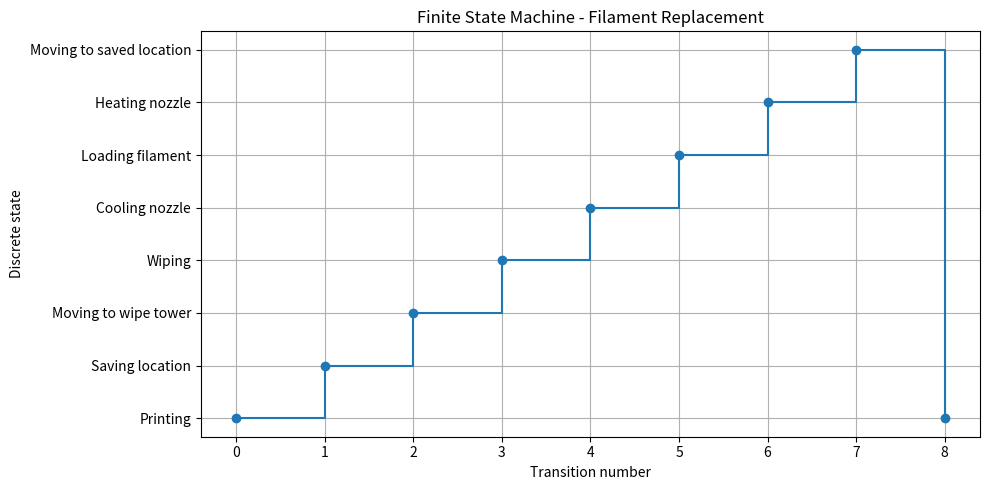

Here is the Python script that generated this plot:

import sympy as sp
import numpy as np
import matplotlib.pyplot as plt
from scipy.integrate import solve_ivp


#------------------------------------
# Step 1: Reuse the motor model from Q1.4v5
#------------------------------------

# 1. Physical parameters
m, r_m, J_m = sp.symbols("m r_m J_m", positive=True)
K_m, L_m, R_m = sp.symbols("K_m L_m R_m", positive=True)

mu_lx, mu_ly, mu_r = sp.symbols(
    "mu_lx mu_ly mu_r", nonnegative=True
)

# 2. Equivalent inertia and damping from Q1.2
J_sys = J_m + m * r_m**2 / 2

d = r_m**2 / 4 * sp.Matrix([
    [mu_lx + mu_ly, mu_lx - mu_ly],
    [mu_lx - mu_ly, mu_lx + mu_ly]
])

r = mu_r * r_m**2 * sp.Matrix([
    [3, 1],
    [1, 3]
])

D = d + r

c_x = sp.simplify(D[0, 0] + D[0, 1])
c_y = sp.simplify(D[0, 0] - D[0, 1])


# 3. Decoupled state-space matrices from Q1.3
def state_matrices(c):

    A = sp.Matrix([
        [0, 0, 1],
        [0, -R_m/L_m, -2*K_m/(r_m*L_m)],
        [0, r_m*K_m/(2*J_sys), -c/J_sys]
    ])

    B = sp.Matrix([
        [0],
        [1/L_m],
        [0]
    ])

    return A, B


A_x, B_x = state_matrices(c_x)
A_y, B_y = state_matrices(c_y)


# 4. Numerical parameters from Q1.4v5
params = {
    m: 0.25,
    r_m: 0.0063662,
    J_m: 3.8e-7,
    K_m: 0.032,
    L_m: 0.000710,
    R_m: 16.4,
    mu_lx: 0.20,
    mu_ly: 0.25,
    mu_r: 0.04
}

Ax_num = np.array(A_x.subs(params), dtype=float)
Ay_num = np.array(A_y.subs(params), dtype=float)

Bx_num = np.array(B_x.subs(params), dtype=float).ravel()
By_num = np.array(B_y.subs(params), dtype=float).ravel()


#------------------------------------
# Step 2: Construct a combined dynamics function/Add the nozzle dynamics from Q1.5
#------------------------------------

# Motor states: [x, i_x, x_dot, y, i_y, y_dot]
# Motor inputs: [u_m,l, u_m,r]

# 1. nozzle parameters
L_n = 0.005      # Inductance [H]
C_n = 50e-6      # Capacitance [F]
R_n = 12.0       # Heater resistance [Ohm]

C_tn = 12.0      # Nozzle thermal capacity [J/K]
R_tn = 5.0       # Thermal resistance [K/W]
T_e = 22.0       # Ambient temperature [deg C]

# 2. Combined motor and nozzle dynamics

# State:
# [x, i_x, x_dot, y, i_y, y_dot, T_n, v_Cn, i_Ln]
#
# Input:
# [u_m,l, u_m,r, u_n]

def sys(state, u):

    u_l, u_r, u_n = u

    # Motor dynamics from Q1.3
    u_x = u_l + u_r
    u_y = u_l - u_r

    dx = Ax_num @ state[:3] + Bx_num * u_x
    dy = Ay_num @ state[3:6] + By_num * u_y

    # Nozzle dynamics from Q1.5
    T_n, v_Cn, i_Ln = state[6:9]

    dT_n = (
        v_Cn**2 / R_n
        - (T_n - T_e) / R_tn
    ) / C_tn

    dv_Cn = (
        i_Ln - v_Cn / R_n
    ) / C_n

    di_Ln = (
        u_n - v_Cn
    ) / L_n

    return np.concatenate((
        dx,
        dy,
        [dT_n, dv_Cn, di_Ln]
    ))



#------------------------------------
# Step 3: Implement the FSM from Q2.1
#------------------------------------

# 1. Define discrete states
states = [
    "Printing",
    "Saving location",
    "Moving to wipe tower",
    "Wiping",
    "Cooling nozzle",
    "Loading filament",
    "Heating nozzle",
    "Moving to saved location"
]

# 2. Define transitions and corresponding events
transitions = {
    "Printing": {
        "C": "Saving location",
        "F": "Saving location"
    },
    "Saving location": {
        "location_saved": "Moving to wipe tower"
    },
    "Moving to wipe tower": {
        "wipe_tower_reached": "Wiping"
    },
    "Wiping": {
        "wiping_done": "Cooling nozzle"
    },
    "Cooling nozzle": {
        "nozzle_cold": "Loading filament"
    },
    "Loading filament": {
        "filament_loaded": "Heating nozzle"
    },
    "Heating nozzle": {
        "nozzle_hot": "Moving to saved location"
    },
    "Moving to saved location": {
        "saved_position_reached": "Printing"
    }
}


# 3. Define the transition function
def update_fsm(mode, event, continuous_state, saved_position):

    # Check whether the event is valid in the current state
    if event not in transitions[mode]:
        raise ValueError(
            f"Invalid event '{event}' in state '{mode}'"
        )

    next_mode = transitions[mode][event]

    # Save the actual tool-head position on replacement request
    if mode == "Printing":
        saved_position = (
            float(continuous_state[0]),
            float(continuous_state[3])
        )

    return next_mode, saved_position


#------------------------------------
# Step 4: Verify the FSM transitions
#------------------------------------

# 1. Initial motor state
motor_state = np.array([
    0.08, 0.0, 0.0,
    0.08, 0.0, 0.0
])

# 2. Events for one filament replacement
replacement_events = [
    "location_saved",
    "wipe_tower_reached",
    "wiping_done",
    "nozzle_cold",
    "filament_loaded",
    "nozzle_hot",
    "saved_position_reached"
]


# 3. Test both independent replacement triggers
for trigger in ["C", "F"]:

    mode = "Printing"
    saved_position = None
    history = [mode]

    print(f"\nFilament replacement triggered by {trigger}")
    print(f"Initial state: {mode}")

    for event in [trigger] + replacement_events:

        mode, saved_position = update_fsm(
            mode, event, motor_state, saved_position
        )

        history.append(mode)
        print(f"{event} -> {mode}")

    # Verify final state and saved location
    assert mode == "Printing"
    assert np.allclose(saved_position, [0.08, 0.08])

    print(f"Saved position: {saved_position}")
    print("FSM sequence verified.")


# 4. Visualize the FSM sequence
mode_numbers = [states.index(mode) for mode in history]

plt.figure(figsize=(10, 5))

plt.step(
    range(len(history)),
    mode_numbers,
    where="post",
    marker="o"
)

plt.yticks(range(len(states)), states)
plt.xlabel("Transition number")
plt.ylabel("Discrete state")
plt.title("Finite State Machine - Filament Replacement")
plt.grid(True)
plt.tight_layout()
plt.show()
